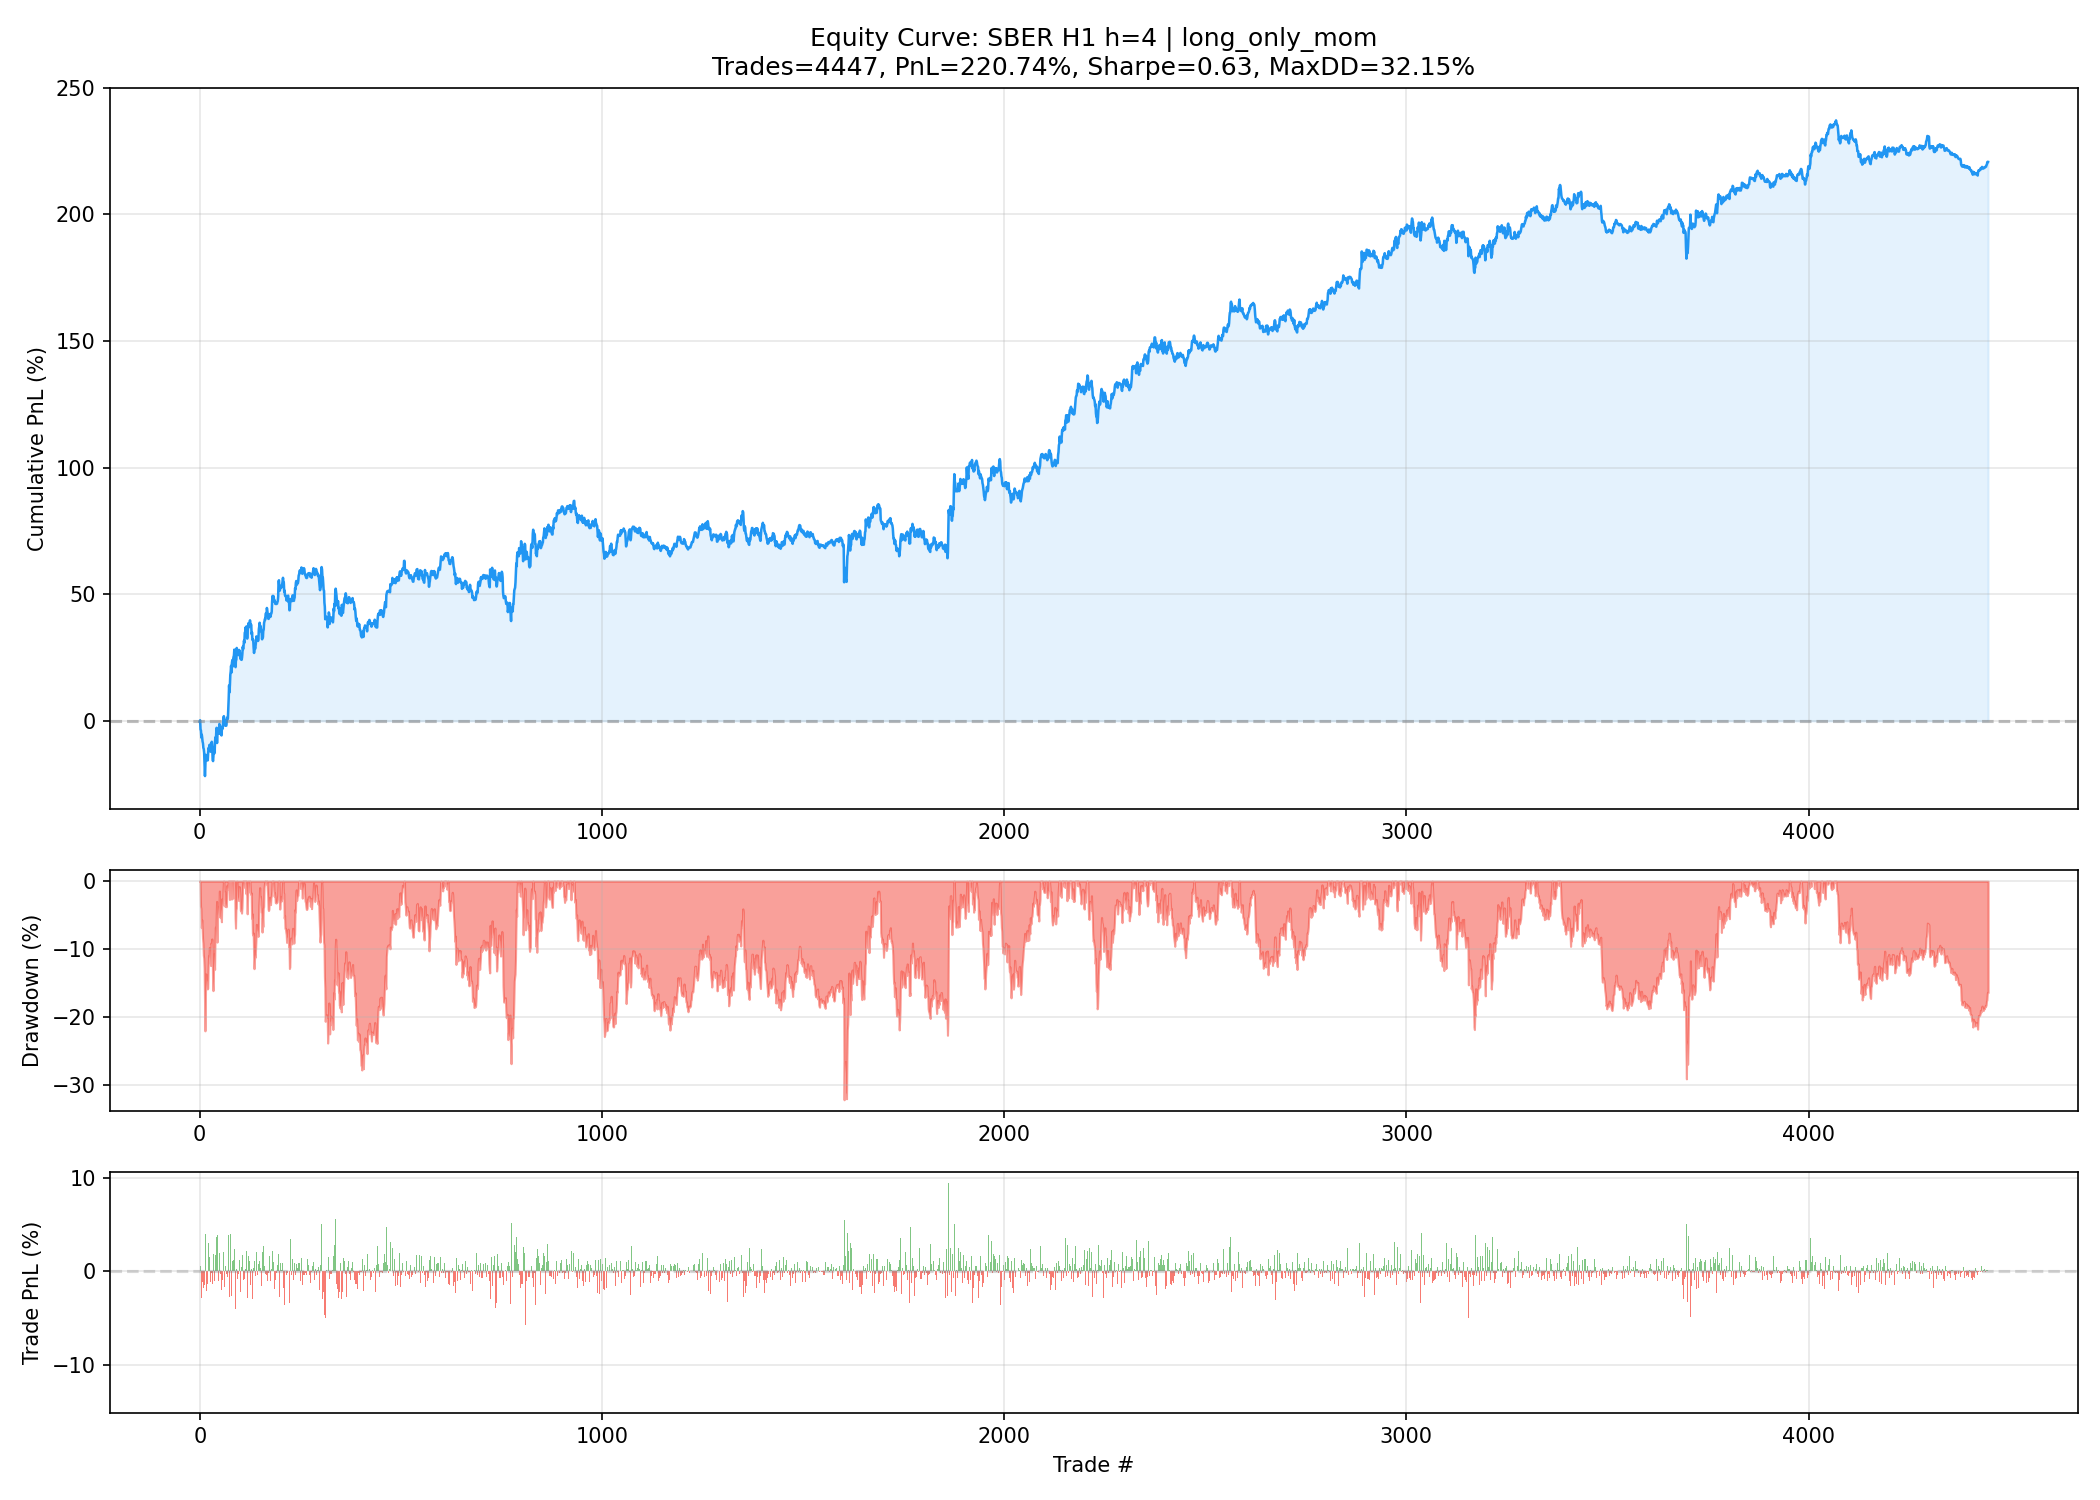

Values plotted in this chart, from the file beside it:
trade_num, pnl_pct, equity_pct, exit_time, direction
1, -0.2792, -0.2792, 2009-06-25 15:00:00, long
2, 0.5368, 0.2576, 2009-06-26 12:00:00, long
3, -3.672, -3.415, 2009-06-26 16:00:00, long
4, -0.3349, -3.749, 2009-06-29 15:00:00, long
5, -2.81, -6.56, 2009-06-30 14:00:00, long
6, 1.16, -5.399, 2009-07-01 17:00:00, long
7, -1.123, -6.522, 2009-07-02 12:00:00, long
8, -1.576, -8.099, 2009-07-06 11:00:00, long
9, -0.7323, -8.831, 2009-07-07 11:00:00, long
10, -1.778, -10.61, 2009-07-07 17:00:00, long
11, -0.4511, -11.06, 2009-07-08 18:00:00, long
12, -1.483, -12.54, 2009-07-09 14:00:00, long
13, -4.93, -17.47, 2009-07-10 11:00:00, long
14, -4.281, -21.75, 2009-07-13 10:00:00, long
15, 4.017, -17.74, 2009-07-13 18:00:00, long
16, 4.36, -13.38, 2009-07-14 13:00:00, long
17, -2.121, -15.5, 2009-07-14 17:00:00, long
18, 1.013, -14.48, 2009-07-15 16:00:00, long
19, 0.2271, -14.26, 2009-07-16 11:00:00, long
20, -1.334, -15.59, 2009-07-16 18:00:00, long
21, 0.1188, -15.47, 2009-07-17 17:00:00, long
22, 3.052, -12.42, 2009-07-20 12:00:00, long
23, 1.703, -10.72, 2009-07-20 16:00:00, long
24, -0.3424, -11.06, 2009-07-21 11:00:00, long
25, 1.579, -9.481, 2009-07-21 17:00:00, long
26, -0.5627, -10.04, 2009-07-22 12:00:00, long
27, -1.133, -11.18, 2009-07-23 10:00:00, long
28, -0.9709, -12.15, 2009-07-23 15:00:00, long
29, 3.328, -8.819, 2009-07-24 12:00:00, long
30, -0.1616, -8.98, 2009-07-24 16:00:00, long
31, 0.7439, -8.237, 2009-07-27 14:00:00, long
32, -1.336, -9.573, 2009-07-27 18:00:00, long
33, -5.052, -14.62, 2009-07-28 15:00:00, long
34, -1.215, -15.84, 2009-07-29 18:00:00, long
35, 1.871, -13.97, 2009-07-30 14:00:00, long
36, 3.516, -10.45, 2009-07-30 18:00:00, long
37, -1.004, -11.46, 2009-07-31 13:00:00, long
38, -1.252, -12.71, 2009-07-31 18:00:00, long
39, 4.493, -8.216, 2009-08-03 14:00:00, long
40, 1.721, -6.495, 2009-08-03 18:00:00, long
41, -1.944, -8.438, 2009-08-04 13:00:00, long
42, 3.691, -4.748, 2009-08-05 11:00:00, long
43, 2.033, -2.715, 2009-08-05 15:00:00, long
44, -5.988, -8.703, 2009-08-07 10:00:00, long
45, 3.943, -4.759, 2009-08-10 10:00:00, long
46, 1.307, -3.452, 2009-08-10 14:00:00, long
47, -0.9746, -4.427, 2009-08-10 18:00:00, long
48, -0.4781, -4.905, 2009-08-11 14:00:00, long
49, 1.729, -3.176, 2009-08-12 18:00:00, long
50, 1.991, -1.185, 2009-08-13 13:00:00, long
51, -3.693, -4.878, 2009-08-13 17:00:00, long
52, -0.2288, -5.107, 2009-08-14 16:00:00, long
53, 0.9934, -4.114, 2009-08-18 11:00:00, long
54, 0.417, -3.697, 2009-08-18 15:00:00, long
55, -2.011, -5.708, 2009-08-19 10:00:00, long
56, 3.388, -2.32, 2009-08-20 10:00:00, long
57, -0.9535, -3.274, 2009-08-20 14:00:00, long
58, 0.3225, -2.951, 2009-08-21 13:00:00, long
59, 1.893, -1.058, 2009-08-21 17:00:00, long
60, 2.128, 1.07, 2009-08-24 12:00:00, long
... 4,387 more rows
